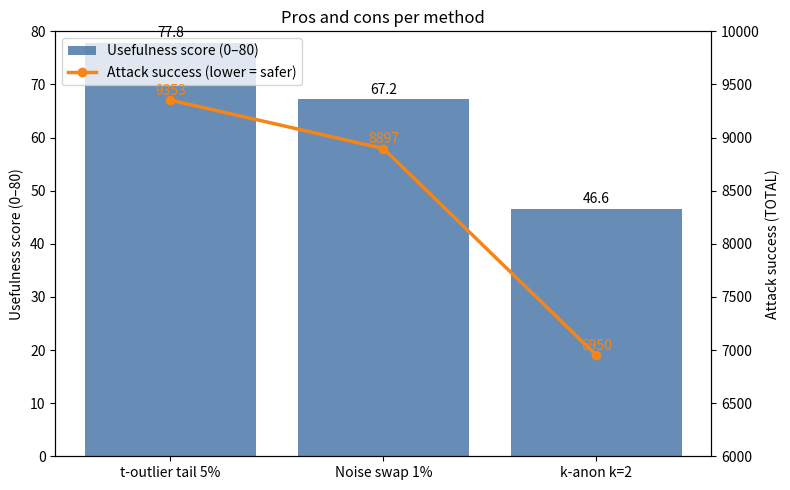

Write Python code to recreate this figure. (Note: this script raises an exception after producing the figure.)
#!/usr/bin/env python3
from __future__ import annotations

import matplotlib.pyplot as plt

records = [
    {
        "label": "t-outlier tail 5%",
        "usefulness": 77.843,
        "attack_total": 9353,
    },
    {
        "label": "Noise swap 1%",
        "usefulness": 67.18,
        "attack_total": 8897,
    },
    {
        "label": "k-anon k=2",
        "usefulness": 46.61,
        "attack_total": 6950,
    },
]

fig, ax1 = plt.subplots(figsize=(8, 5))
ax2 = ax1.twinx()

labels = [r["label"] for r in records]
usefulness = [r["usefulness"] for r in records]
attack = [r["attack_total"] for r in records]

ax1.bar(labels, usefulness, color="#4c78a8", alpha=0.85, label="Usefulness score (0–80)")
ax2.plot(labels, attack, color="#f58518", marker="o", linewidth=2.5, label="Attack success (lower = safer)")

ax1.set_ylabel("Usefulness score (0–80)")
ax2.set_ylabel("Attack success (TOTAL)")
ax1.set_ylim(0, 80)
ax2.set_ylim(6000, 10000)
ax1.set_title("Pros and cons per method")

lines, labels_legend = [], []
for ax in (ax1, ax2):
    line, label = ax.get_legend_handles_labels()
    lines.extend(line)
    labels_legend.extend(label)
ax1.legend(lines, labels_legend, loc="upper left")

for x, u, a in zip(labels, usefulness, attack):
    ax1.text(x, u + 1, f"{u:.1f}", ha="center")
    ax2.text(x, a + 50, f"{a}", color="#f58518", ha="center")

fig.tight_layout()
fig.savefig("experiments/summary_figures/method_tradeoff_bars.png", dpi=300)
plt.close(fig)
print("Saved experiments/summary_figures/method_tradeoff_bars.png")
